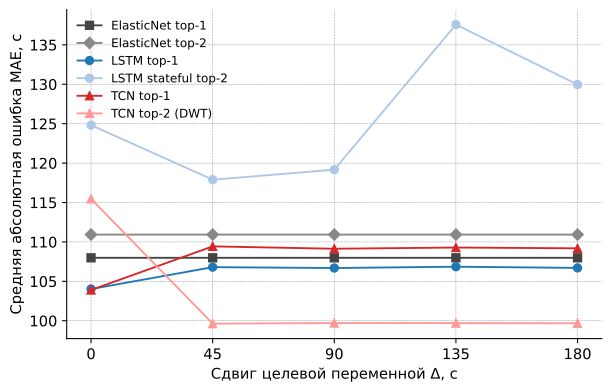

The table this chart was drawn from, first rows:
architecture_id, family_label, role, shift_0s_mae_sec, shift_0s_model_id, shift_45s_mae_sec, shift_45s_model_id, shift_90s_mae_sec, shift_90s_model_id, shift_135s_mae_sec, shift_135s_model_id, shift_180s_mae_sec, shift_180s_model_id
Lin15, Lin top-1, baseline, 108, Lin15_c71dad01, 108, Lin15_2cfb5cf4, 108, Lin15_1d714ed2, 108, Lin15_f80da449, 108, Lin15_97a80bc9
Lin17, Lin top-2, baseline, 110.9, Lin17_52b37b3e, 110.9, Lin17_e5c7a182, 110.9, Lin17_33cce373, 110.9, Lin17_e0797c2c, 110.9, Lin17_63686c9a
LSTM5, LSTM top-1, sensitivity, 104, LSTM5_0470318e, 106.8, LSTM5_bb7a0ae7, 106.7, LSTM5_8d7e734e, 106.9, LSTM5_c1816170, 106.7, LSTM5_9a9012e7
LSTM7, LSTM top-2, sensitivity, 124.8, LSTM7_efc89e5e, 117.9, LSTM7_043c3aff, 119.2, LSTM7_4e8252dd, 137.6, LSTM7_4c5fc8b1, 130, LSTM7_4f368aa3
TCN1, TCN top-1, sensitivity, 103.9, TCN1_aa09c186, 109.4, TCN1_ebffa5b7, 109.1, TCN1_6b4fff52, 109.3, TCN1_c3e92e3b, 109.2, TCN1_df38a6ea
TCN3, TCN top-2 (DWT), sensitivity, 115.5, TCN3_77409486, 99.63, TCN3_b5089e05, 99.71, TCN3_dc463846, 99.7, TCN3_366f120b, 99.68, TCN3_1759fa72
